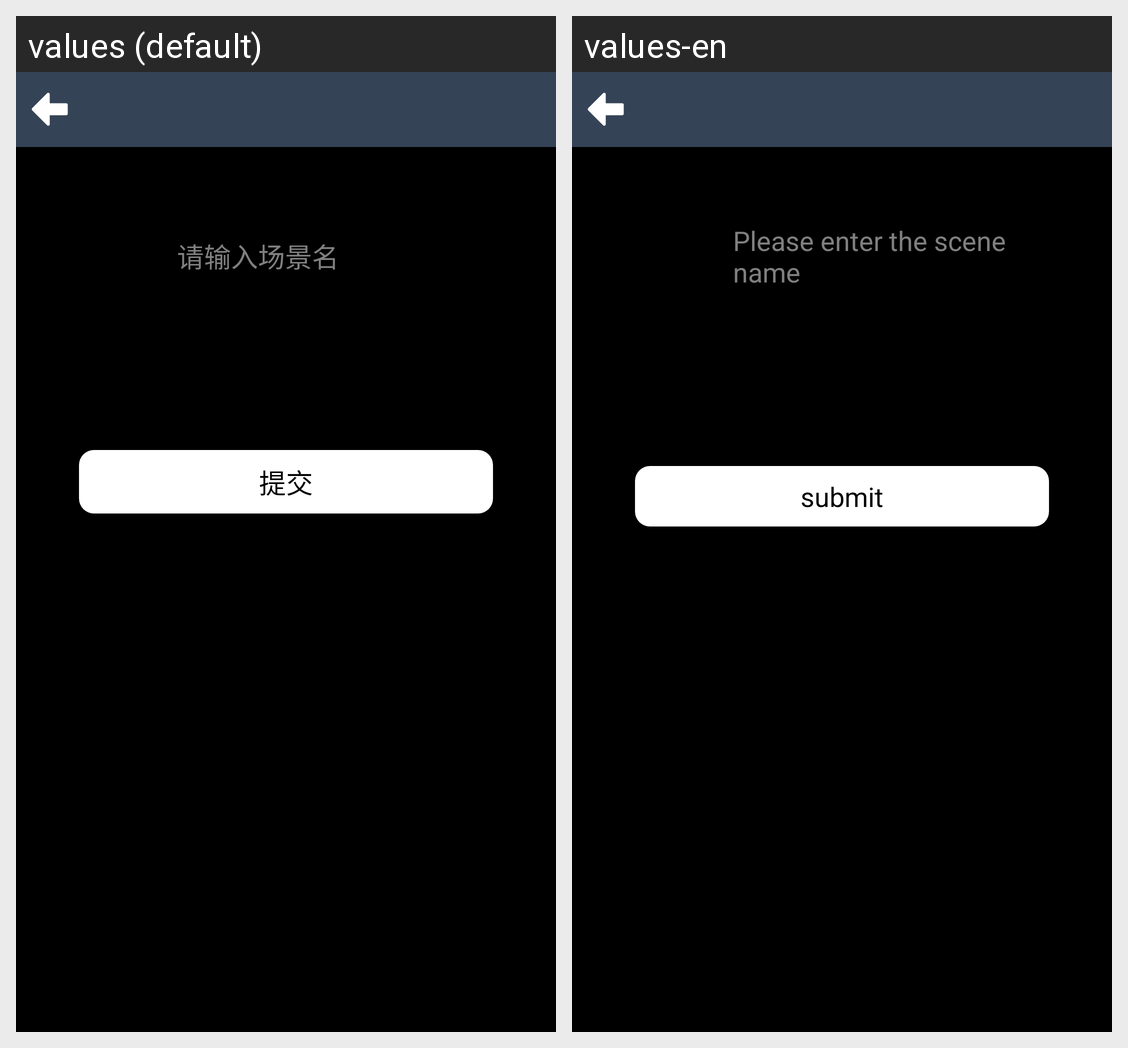

Here is an Android app screen in its default locale and in the app's own translations. Write out the translated-string differences for the strings that appear on this screen.
Android screen res/layout/activity_addscene.xml rendered under 2 locales, left to right: values (default), values-en. Device: Nexus 5 (rendered at 1080×1920; each locale shown at half size, 540×960, under a caption strip naming it); theme AppTheme.
Strings drawn on this screen, with the default value and each locale's value (text and hints the layout hard-codes, and strings that could not be matched under every locale, appear in the picture but are not listed):

layout_addscene_text_1
  values: 请输入场景名
  values-en: Please enter the scene name

layout_addscene_text_6
  values: 提交
  values-en: submit
